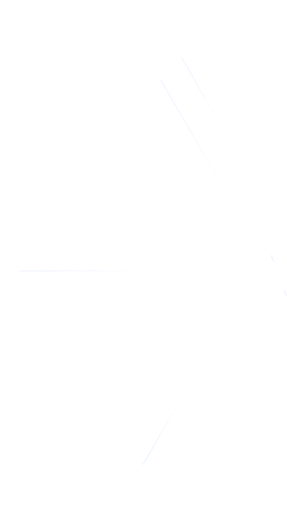
t = 0.00 s
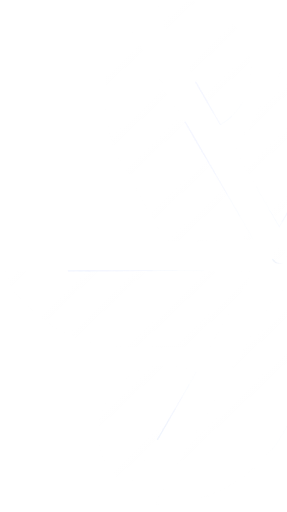
t = 5.50 s
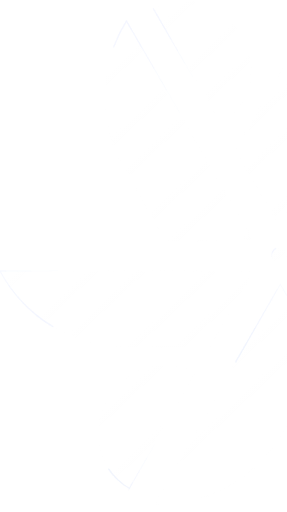
t = 7.00 s
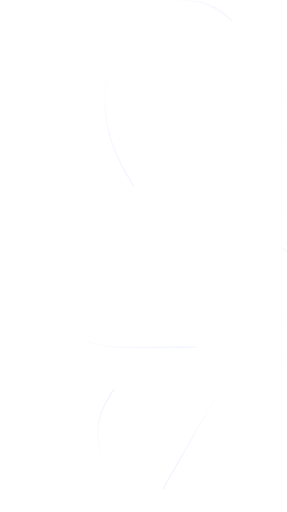
t = 8.50 s

The animated SVG that drew these frames (rendered in a browser with its animation timeline set to each time). Animation: 8 CSS @keyframes rules; frames cover the first 8.50 s, repeats indefinitely.

<svg width="311" height="554" viewBox="0 0 311 554" fill="none" xmlns="http://www.w3.org/2000/svg" xmlns:xlink="http://www.w3.org/1999/xlink">
<style>
.edge{fill:none;stroke-linecap:round;animation:6s linear infinite}
.t0{stroke:#FFFFFF;stroke-opacity:0.1137;stroke-width:2.0;stroke-dasharray:1.5 98.5;animation-name:r0}
@keyframes r0{from{stroke-dashoffset:1.5}to{stroke-dashoffset:-98.5}}
.t1{stroke:#EEF2FC;stroke-opacity:0.09887;stroke-width:1.83;stroke-dasharray:3.61 96.39;animation-name:r1}
@keyframes r1{from{stroke-dashoffset:3.61}to{stroke-dashoffset:-96.39}}
.t2{stroke:#DEE6F8;stroke-opacity:0.08405;stroke-width:1.66;stroke-dasharray:6.7 93.3;animation-name:r2}
@keyframes r2{from{stroke-dashoffset:6.7}to{stroke-dashoffset:-93.3}}
.t3{stroke:#CDD9F5;stroke-opacity:0.06916;stroke-width:1.49;stroke-dasharray:10.31 89.69;animation-name:r3}
@keyframes r3{from{stroke-dashoffset:10.31}to{stroke-dashoffset:-89.69}}
.t4{stroke:#BDCCF2;stroke-opacity:0.05434;stroke-width:1.31;stroke-dasharray:14.3 85.7;animation-name:r4}
@keyframes r4{from{stroke-dashoffset:14.3}to{stroke-dashoffset:-85.7}}
.t5{stroke:#ACBFEF;stroke-opacity:0.03945;stroke-width:1.14;stroke-dasharray:18.61 81.39;animation-name:r5}
@keyframes r5{from{stroke-dashoffset:18.61}to{stroke-dashoffset:-81.39}}
.t6{stroke:#9CB3EB;stroke-opacity:0.02464;stroke-width:0.97;stroke-dasharray:23.19 76.81;animation-name:r6}
@keyframes r6{from{stroke-dashoffset:23.19}to{stroke-dashoffset:-76.81}}
.t7{stroke:#8BA6E8;stroke-opacity:0.00975;stroke-width:0.8;stroke-dasharray:28.0 72.0;animation-name:r7}
@keyframes r7{from{stroke-dashoffset:28.0}to{stroke-dashoffset:-72.0}}
@media (prefers-reduced-motion:reduce){.edge{animation:none;stroke-opacity:0}}
</style>
<g clip-path="url(#clip0_372_250)">
<g opacity="0.4">
<use xlink:href="#stroke0_372_250" fill="url(#paint0_linear_372_250)"/>
<path d="M307.815 314.651L303.702 307.563L166.185 547.411C224.09 549.309 278.325 518.996 307.182 468.748L351.798 390.845L307.815 314.651Z" fill="url(#paint1_linear_372_250)"/>
<use xlink:href="#stroke1_372_250" fill="url(#paint2_linear_372_250)"/>
<path d="M338.573 291.488H330.409L469.382 530.514C499.948 481.278 500.897 419.196 471.786 369.075L426.601 291.425H338.636L338.573 291.488Z" fill="url(#paint3_linear_372_250)"/>
<use xlink:href="#stroke2_372_250" fill="url(#paint4_linear_372_250)"/>
<path d="M333.889 253.328L329.839 260.415L606.328 259.593C578.989 208.459 525.641 176.627 467.735 176.817L377.935 177.133L333.952 253.328H333.889Z" fill="url(#paint5_linear_372_250)"/>
<use xlink:href="#stroke3_372_250" fill="url(#paint6_linear_372_250)"/>
<path d="M298.512 238.266L302.626 245.354L440.143 5.50587C382.237 3.60733 328.003 33.9206 299.145 84.1684L254.53 162.071L298.512 238.266Z" fill="url(#paint7_linear_372_250)"/>
<use xlink:href="#stroke4_372_250" fill="url(#paint8_linear_372_250)"/>
<path d="M267.757 261.365H275.921L137.012 22.3394C106.445 71.5747 105.496 133.657 134.607 183.778L179.792 261.428H267.757V261.365Z" fill="url(#paint9_linear_372_250)"/>
<path d="M272.439 299.588L276.49 292.5L0 293.323C27.3389 344.457 80.6875 376.289 138.593 376.099L228.393 375.782L272.376 299.588H272.439Z" fill="url(#paint10_linear_372_250)"/>
<use xlink:href="#stroke5_372_250" fill="url(#paint11_linear_372_250)"/>
<mask id="stroke6_372_250" fill="white">
<use xlink:href="#stroke0_372_250"/>
<path d="M307.815 314.651L303.702 307.563L166.185 547.411C224.09 549.309 278.325 518.996 307.182 468.748L351.798 390.845L307.815 314.651Z"/>
<use xlink:href="#stroke1_372_250"/>
<path d="M338.573 291.488H330.409L469.382 530.514C499.948 481.278 500.897 419.196 471.786 369.075L426.601 291.425H338.636L338.573 291.488Z"/>
<use xlink:href="#stroke2_372_250"/>
<path d="M333.889 253.328L329.839 260.415L606.328 259.593C578.989 208.459 525.641 176.627 467.735 176.817L377.935 177.133L333.952 253.328H333.889Z"/>
<use xlink:href="#stroke3_372_250"/>
<path d="M298.512 238.266L302.626 245.354L440.143 5.50587C382.237 3.60733 328.003 33.9206 299.145 84.1684L254.53 162.071L298.512 238.266Z"/>
<use xlink:href="#stroke4_372_250"/>
<path d="M267.757 261.365H275.921L137.012 22.3394C106.445 71.5747 105.496 133.657 134.607 183.778L179.792 261.428H267.757V261.365Z"/>
<path d="M272.439 299.588L276.49 292.5L0 293.323C27.3389 344.457 80.6875 376.289 138.593 376.099L228.393 375.782L272.376 299.588H272.439Z"/>
<use xlink:href="#stroke5_372_250"/>
</mask>
<path d="M3.10065 261.364L2.60068 261.359L2.5955 261.864H3.10065V261.364ZM12.2769 227.38L11.8438 227.13L11.8436 227.131L12.2769 227.38ZM71.6376 192.953V192.453H71.6364L71.6376 192.953ZM3.10065 261.364L3.60062 261.369C3.72631 249.115 6.994 237.554 12.7101 227.63L12.2769 227.38L11.8436 227.131C6.04197 237.204 2.72813 248.932 2.60068 261.359L3.10065 261.364ZM12.2769 227.38L12.7099 227.63C24.459 207.273 46.3846 193.516 71.6389 193.453L71.6376 192.953L71.6364 192.453C46.0101 192.517 23.7631 206.479 11.8438 227.13L12.2769 227.38ZM71.6376 192.953V193.453H79.2318V192.953V192.453H71.6376V192.953ZM148.212 261.364V260.864H3.10065V261.364V261.864H148.212V261.364ZM307.815 314.651L308.681 314.151L308.68 314.149L307.815 314.651ZM303.702 307.563L304.567 307.061L303.696 305.562L302.834 307.066L303.702 307.563ZM166.185 547.411L165.317 546.913L164.49 548.356L166.152 548.41L166.185 547.411ZM307.182 468.748L308.049 469.246L308.05 469.245L307.182 468.748ZM351.798 390.845L352.666 391.342L352.951 390.843L352.664 390.345L351.798 390.845ZM440.143 543.866L440.635 544.737L443.948 542.866H440.143V543.866ZM346.609 518.743L347.473 518.239L347.472 518.237L346.609 518.743ZM342.749 512.161L341.884 512.664L341.886 512.667L342.749 512.161ZM366.923 418.563L366.552 417.635L366.478 417.665L366.409 417.706L366.923 418.563ZM367.493 418.184V417.184H366.958L366.661 417.629L367.493 418.184ZM367.556 418.184L368.422 417.684L368.134 417.184H367.556V418.184ZM440.08 543.866L439.214 544.366L439.503 544.866H440.08V543.866ZM338.573 291.488V292.488H338.987L339.28 292.195L338.573 291.488ZM330.409 291.488V290.488H328.671L329.545 291.991L330.409 291.488ZM469.382 530.514L468.517 531.016L469.353 532.455L470.231 531.041L469.382 530.514ZM471.786 369.075L472.651 368.573L472.651 368.572L471.786 369.075ZM426.601 291.425L427.466 290.922L427.176 290.425H426.601V291.425ZM338.636 291.425V290.425H338.222L337.929 290.718L338.636 291.425ZM603.228 291.552L604.227 291.562L604.238 290.552H603.228V291.552ZM594.051 325.535L594.917 326.035L594.918 326.034L594.051 325.535ZM534.691 359.962V360.962H534.693L534.691 359.962ZM527.096 359.962V358.962L527.091 358.962L527.096 359.962ZM458.117 292.248H457.117V292.256L457.117 292.265L458.117 292.248ZM458.117 291.552V290.552H457.117V291.552H458.117ZM333.889 253.328V252.328H333.309L333.021 252.831L333.889 253.328ZM329.839 260.415L328.97 259.919L328.113 261.421L329.842 261.415L329.839 260.415ZM606.328 259.593L606.331 260.593L607.994 260.588L607.21 259.121L606.328 259.593ZM467.735 176.817L467.732 175.817H467.732L467.735 176.817ZM377.935 177.133L377.931 176.133L377.356 176.135L377.069 176.633L377.935 177.133ZM333.952 253.328V254.328H334.53L334.818 253.828L333.952 253.328ZM466.281 24.1115H465.281V24.6829L465.773 24.973L466.281 24.1115ZM491.088 49.0455L490.222 49.5446L490.222 49.5454L491.088 49.0455ZM491.278 117.646L492.144 118.146L492.146 118.142L491.278 117.646ZM487.481 124.227L486.615 123.728L486.613 123.731L487.481 124.227ZM394.326 150.047L393.726 150.847L393.781 150.888L393.84 150.922L394.326 150.047ZM393.693 149.731L392.827 149.231L392.164 150.379L393.451 150.701L393.693 149.731ZM466.281 24.0482H467.281V20.3172L465.415 23.5481L466.281 24.0482ZM298.512 238.266L297.646 238.766L297.647 238.768L298.512 238.266ZM302.626 245.354L301.761 245.856L302.631 247.355L303.493 245.851L302.626 245.354ZM440.143 5.50587L441.01 6.00326L441.837 4.56089L440.175 4.5064L440.143 5.50587ZM299.145 84.1684L298.278 83.6703L298.277 83.6714L299.145 84.1684ZM254.53 162.071L253.662 161.574L253.376 162.073L253.663 162.571L254.53 162.071ZM166.185 9.04967L165.693 8.17891L164.814 8.67542L165.319 9.54979L166.185 9.04967ZM259.719 34.1736L258.855 34.6767L258.856 34.6795L259.719 34.1736ZM263.579 40.7551L264.444 40.2523L264.442 40.2492L263.579 40.7551ZM239.405 134.353L239.776 135.281L239.851 135.251L239.919 135.21L239.405 134.353ZM238.835 134.732V135.732H239.37L239.667 135.287L238.835 134.732ZM238.772 134.732L237.906 135.233L238.195 135.732H238.772V134.732ZM267.757 261.365V260.365H266.757V261.365H267.757ZM275.921 261.365V262.365H277.659L276.786 260.862L275.921 261.365ZM137.012 22.3394L137.876 21.8369L137.04 20.3979L136.162 21.812L137.012 22.3394ZM134.607 183.778L133.742 184.28L133.743 184.281L134.607 183.778ZM179.792 261.428L178.928 261.931L179.217 262.428H179.792V261.428ZM267.757 261.428V262.428H268.757V261.428H267.757ZM272.439 299.588V300.588H273.02L273.308 300.084L272.439 299.588ZM276.49 292.5L277.358 292.996L278.216 291.495L276.487 291.5L276.49 292.5ZM0 293.323L-0.00297541 292.323L-1.66596 292.328L-0.881869 293.794L0 293.323ZM138.593 376.099L138.596 377.099H138.596L138.593 376.099ZM228.393 375.782L228.397 376.782L228.972 376.78L229.259 376.282L228.393 375.782ZM272.376 299.588V298.588H271.799L271.51 299.088L272.376 299.588ZM140.049 528.805H141.049V528.233L140.557 527.943L140.049 528.805ZM115.242 503.871L116.108 503.371L116.108 503.371L115.242 503.871ZM115.052 435.27L114.186 434.77L114.184 434.774L115.052 435.27ZM118.849 428.689L119.715 429.188L119.717 429.185L118.849 428.689ZM212.003 402.869L212.603 402.069L212.549 402.028L212.489 401.995L212.003 402.869ZM212.636 403.185L213.502 403.685L214.166 402.537L212.879 402.215L212.636 403.185ZM140.049 528.868H139.049V532.599L140.915 529.368L140.049 528.868ZM311.802 276.427H310.802C310.802 280.684 307.39 284.097 303.132 284.097V285.097V286.097C308.494 286.097 312.802 281.789 312.802 276.427H311.802ZM303.132 285.097V284.097C298.875 284.097 295.462 280.684 295.462 276.427H294.462H293.462C293.462 281.789 297.77 286.097 303.132 286.097V285.097ZM294.462 276.427H295.462C295.462 272.169 298.875 268.757 303.132 268.757V267.757V266.757C297.77 266.757 293.462 271.065 293.462 276.427H294.462ZM303.132 267.757V268.757C307.39 268.757 310.802 272.169 310.802 276.427H311.802H312.802C312.802 271.065 308.494 266.757 303.132 266.757V267.757ZM307.815 314.651L308.68 314.149L304.567 307.061L303.702 307.563L302.837 308.065L306.95 315.153L307.815 314.651ZM303.702 307.563L302.834 307.066L165.317 546.913L166.185 547.411L167.052 547.908L304.569 308.06L303.702 307.563ZM166.185 547.411L166.152 548.41C224.428 550.321 279.008 519.814 308.049 469.246L307.182 468.748L306.315 468.25C277.641 518.178 223.752 548.298 166.217 546.411L166.185 547.411ZM307.182 468.748L308.05 469.245L352.666 391.342L351.798 390.845L350.93 390.348L306.315 468.251L307.182 468.748ZM351.798 390.845L352.664 390.345L308.681 314.151L307.815 314.651L306.949 315.151L350.932 391.345L351.798 390.845ZM440.143 543.866L439.652 542.996C429.043 548.986 417.505 551.916 406.096 551.916V552.916V553.916C417.85 553.916 429.727 550.897 440.635 544.737L440.143 543.866ZM406.096 552.916V551.916C382.769 551.916 360.07 539.879 347.473 518.239L346.609 518.743L345.745 519.246C358.715 541.526 382.087 553.916 406.096 553.916V552.916ZM346.609 518.743L347.472 518.237L343.611 511.655L342.749 512.161L341.886 512.667L345.746 519.248L346.609 518.743ZM342.749 512.161L343.613 511.658C324.967 479.605 335.63 438.506 367.438 419.421L366.923 418.563L366.409 417.706C333.667 437.351 322.686 479.661 341.884 512.664L342.749 512.161ZM366.923 418.563L367.295 419.492C367.442 419.433 367.639 419.354 367.816 419.241C368.033 419.103 368.193 418.937 368.325 418.738L367.493 418.184L366.661 417.629C366.658 417.633 366.667 417.619 366.688 417.598C366.71 417.576 366.73 417.561 366.742 417.554C366.751 417.548 366.746 417.553 366.712 417.568C366.677 417.584 366.629 417.604 366.552 417.635L366.923 418.563ZM367.493 418.184V419.184H367.556V418.184V417.184H367.493V418.184ZM367.556 418.184L366.69 418.683L439.214 544.366L440.08 543.866L440.946 543.367L368.422 417.684L367.556 418.184ZM440.08 543.866V544.866H440.143V543.866V542.866H440.08V543.866ZM338.573 291.488V290.488H330.409V291.488V292.488H338.573V291.488ZM330.409 291.488L329.545 291.991L468.517 531.016L469.382 530.514L470.246 530.011L331.274 290.986L330.409 291.488ZM469.382 530.514L470.231 531.041C500.992 481.492 501.948 419.014 472.651 368.573L471.786 369.075L470.922 369.577C499.847 419.378 498.904 481.064 468.532 529.986L469.382 530.514ZM471.786 369.075L472.651 368.572L427.466 290.922L426.601 291.425L425.737 291.928L470.922 369.578L471.786 369.075ZM426.601 291.425V290.425H338.636V291.425V292.425H426.601V291.425ZM338.636 291.425L337.929 290.718L337.865 290.782L338.573 291.488L339.28 292.195L339.343 292.132L338.636 291.425ZM603.228 291.552L602.228 291.541C602.103 303.71 598.858 315.186 593.185 325.036L594.051 325.535L594.918 326.034C600.762 315.887 604.099 304.074 604.227 291.562L603.228 291.552ZM594.051 325.535L593.185 325.035C581.521 345.245 559.756 358.9 534.688 358.962L534.691 359.962L534.693 360.962C560.505 360.898 582.913 346.834 594.917 326.035L594.051 325.535ZM534.691 359.962V358.962H527.096V359.962V360.962H534.691V359.962ZM527.096 359.962L527.091 358.962C490.052 359.149 459.74 329.341 459.116 292.231L458.117 292.248L457.117 292.265C457.759 330.463 488.959 361.155 527.102 360.962L527.096 359.962ZM458.117 292.248H459.117V291.552H458.117H457.117V292.248H458.117ZM458.117 291.552V292.552H603.228V291.552V290.552H458.117V291.552ZM333.889 253.328L333.021 252.831L328.97 259.919L329.839 260.415L330.707 260.912L334.757 253.824L333.889 253.328ZM329.839 260.415L329.842 261.415L606.331 260.593L606.328 259.593L606.325 258.593L329.836 259.415L329.839 260.415ZM606.328 259.593L607.21 259.121C579.697 207.661 526.008 175.626 467.732 175.817L467.735 176.817L467.739 177.817C525.274 177.628 578.282 209.257 605.446 260.064L606.328 259.593ZM467.735 176.817L467.732 175.817L377.931 176.133L377.935 177.133L377.938 178.133L467.739 177.817L467.735 176.817ZM377.935 177.133L377.069 176.633L333.086 252.828L333.952 253.328L334.818 253.828L378.801 177.633L377.935 177.133ZM333.952 253.328V252.328H333.889V253.328V254.328H333.952V253.328ZM466.281 24.1115L465.773 24.973C476.255 31.1499 484.548 39.6947 490.222 49.5446L491.088 49.0455L491.955 48.5464C486.11 38.3985 477.57 29.6034 466.788 23.2499L466.281 24.1115ZM491.088 49.0455L490.222 49.5454C501.886 69.7549 502.819 95.4485 490.41 117.149L491.278 117.646L492.146 118.142C504.924 95.7972 503.958 69.3444 491.954 48.5457L491.088 49.0455ZM491.278 117.646L490.412 117.146L486.615 123.728L487.481 124.227L488.347 124.727L492.144 118.146L491.278 117.646ZM487.481 124.227L486.613 123.731C468.218 155.907 427.245 167.199 394.812 149.173L394.326 150.047L393.84 150.922C427.223 169.475 469.406 157.857 488.349 124.724L487.481 124.227ZM394.326 150.047L394.926 149.247C394.783 149.14 394.632 149.035 394.457 148.947C394.274 148.856 394.103 148.803 393.936 148.761L393.693 149.731L393.451 150.701C393.537 150.723 393.556 150.733 393.563 150.736C393.578 150.744 393.617 150.765 393.726 150.847L394.326 150.047ZM393.693 149.731L394.559 150.231L467.147 24.5483L466.281 24.0482L465.415 23.5481L392.827 149.231L393.693 149.731ZM466.281 24.0482H465.281V24.1115H466.281H467.281V24.0482H466.281ZM298.512 238.266L297.647 238.768L301.761 245.856L302.626 245.354L303.491 244.852L299.377 237.764L298.512 238.266ZM302.626 245.354L303.493 245.851L441.01 6.00326L440.143 5.50587L439.275 5.00847L301.758 244.856L302.626 245.354ZM440.143 5.50587L440.175 4.5064C381.899 2.59571 327.319 33.1029 298.278 83.6703L299.145 84.1684L300.012 84.6664C328.686 34.7383 382.575 4.61895 440.11 6.50533L440.143 5.50587ZM299.145 84.1684L298.277 83.6714L253.662 161.574L254.53 162.071L255.397 162.568L300.013 84.6653L299.145 84.1684ZM254.53 162.071L253.663 162.571L297.646 238.766L298.512 238.266L299.378 237.766L255.396 161.572L254.53 162.071ZM166.185 9.04967L166.676 9.92042C177.285 3.92988 188.823 1 200.232 1V0V-1C188.478 -1 176.601 2.01885 165.693 8.17891L166.185 9.04967ZM200.232 0V1C223.559 1 246.258 13.0374 258.855 34.6767L259.719 34.1736L260.583 33.6705C247.613 11.3903 224.241 -1 200.232 -1V0ZM259.719 34.1736L258.856 34.6795L262.717 41.2611L263.579 40.7551L264.442 40.2492L260.582 33.6676L259.719 34.1736ZM263.579 40.7551L262.715 41.258C281.361 73.3111 270.698 114.41 238.89 133.495L239.405 134.353L239.919 135.21C272.661 115.565 283.642 73.2555 264.444 40.2523L263.579 40.7551ZM239.405 134.353L239.033 133.424C238.886 133.483 238.69 133.562 238.512 133.675C238.296 133.813 238.135 133.979 238.003 134.178L238.835 134.732L239.667 135.287C239.67 135.283 239.661 135.297 239.64 135.318C239.618 135.34 239.598 135.355 239.586 135.363C239.577 135.368 239.582 135.364 239.616 135.348C239.651 135.332 239.699 135.312 239.776 135.281L239.405 134.353ZM238.835 134.732V133.732H238.772V134.732V135.732H238.835V134.732ZM238.772 134.732L239.638 134.232L167.051 8.54954L166.185 9.04967L165.319 9.54979L237.906 135.233L238.772 134.732ZM267.757 261.365V262.365H275.921V261.365V260.365H267.757V261.365ZM275.921 261.365L276.786 260.862L137.876 21.8369L137.012 22.3394L136.147 22.8419L275.056 261.867L275.921 261.365ZM137.012 22.3394L136.162 21.812C105.401 71.3609 104.446 133.839 133.742 184.28L134.607 183.778L135.472 183.276C106.547 133.474 107.49 71.7885 137.861 22.8668L137.012 22.3394ZM134.607 183.778L133.743 184.281L178.928 261.931L179.792 261.428L180.656 260.925L135.471 183.275L134.607 183.778ZM179.792 261.428V262.428H267.757V261.428V260.428H179.792V261.428ZM267.757 261.428H268.757V261.365H267.757H266.757V261.428H267.757ZM272.439 299.588L273.308 300.084L277.358 292.996L276.49 292.5L275.621 292.004L271.571 299.092L272.439 299.588ZM276.49 292.5L276.487 291.5L-0.00297541 292.323L0 293.323L0.00297541 294.323L276.492 293.5L276.49 292.5ZM0 293.323L-0.881869 293.794C26.6315 345.254 80.3207 377.29 138.596 377.099L138.593 376.099L138.589 375.099C81.0544 375.287 28.0462 343.659 0.881869 292.851L0 293.323ZM138.593 376.099L138.596 377.099L228.397 376.782L228.393 375.782L228.39 374.782L138.589 375.099L138.593 376.099ZM228.393 375.782L229.259 376.282L273.242 300.088L272.376 299.588L271.51 299.088L227.527 375.282L228.393 375.782ZM272.376 299.588V300.588H272.439V299.588V298.588H272.376V299.588ZM140.049 528.805L140.557 527.943C130.075 521.766 121.781 513.221 116.108 503.371L115.242 503.871L114.375 504.37C120.22 514.518 128.76 523.313 139.541 529.666L140.049 528.805ZM115.242 503.871L116.108 503.371C104.444 483.161 103.51 457.467 115.92 435.767L115.052 435.27L114.184 434.774C101.406 457.119 102.371 483.572 114.376 504.37L115.242 503.871ZM115.052 435.27L115.918 435.77L119.715 429.188L118.849 428.689L117.983 428.189L114.186 434.77L115.052 435.27ZM118.849 428.689L119.717 429.185C138.112 397.009 179.085 385.717 211.518 403.743L212.003 402.869L212.489 401.995C179.106 383.441 136.923 395.059 117.981 428.192L118.849 428.689ZM212.003 402.869L211.403 403.669C211.547 403.776 211.698 403.881 211.873 403.969C212.056 404.06 212.226 404.113 212.394 404.155L212.636 403.185L212.879 402.215C212.793 402.193 212.774 402.183 212.767 402.18C212.752 402.172 212.713 402.151 212.603 402.069L212.003 402.869ZM212.636 403.185L211.77 402.685L139.183 528.368L140.049 528.868L140.915 529.368L213.502 403.685L212.636 403.185ZM140.049 528.868H141.049V528.805H140.049H139.049V528.868H140.049Z" fill="url(#paint12_linear_372_250)" mask="url(#stroke6_372_250)"/>
</g>
<path opacity="0.4" d="M606.328 259.593C578.989 208.459 525.641 176.627 467.735 176.817L377.935 177.133M491.088 49.0455C502.922 69.5497 503.871 95.6228 491.278 117.646L487.481 124.227M302.626 245.354L298.512 238.266L254.529 162.071L299.145 84.1684M166.185 9.04967C176.943 2.97437 188.651 0 200.232 0C223.9 0 246.936 12.2139 259.719 34.1736L263.579 40.7551C282.501 73.2833 271.68 114.988 239.405 134.353C239.088 134.479 238.962 134.543 238.835 134.732H238.772L166.185 9.04967ZM267.757 261.365H275.921L137.012 22.3394C106.445 71.5746 105.496 133.657 134.607 183.778L179.792 261.428H267.757V261.365ZM3.10059 261.364C3.22715 249.023 6.51792 237.379 12.2768 227.38C24.111 206.876 46.1973 193.017 71.6376 192.953H79.2317C116.823 192.763 147.579 223.013 148.212 260.668C148.212 260.984 148.212 261.174 148.212 261.364H3.10059Z" stroke="url(#paint13_linear_372_250)"/>
</g>
<g clip-path="url(#clip0_372_250)">
<use href="#edge0" class="edge t7" style="animation-delay:-0.00s"/>
<use href="#edge0" class="edge t6" style="animation-delay:-0.00s"/>
<use href="#edge0" class="edge t5" style="animation-delay:-0.00s"/>
<use href="#edge0" class="edge t4" style="animation-delay:-0.00s"/>
<use href="#edge0" class="edge t3" style="animation-delay:-0.00s"/>
<use href="#edge0" class="edge t2" style="animation-delay:-0.00s"/>
<use href="#edge0" class="edge t1" style="animation-delay:-0.00s"/>
<use href="#edge0" class="edge t0" style="animation-delay:-0.00s"/>
<use href="#edge1" class="edge t7" style="animation-delay:-0.50s"/>
<use href="#edge1" class="edge t6" style="animation-delay:-0.50s"/>
<use href="#edge1" class="edge t5" style="animation-delay:-0.50s"/>
<use href="#edge1" class="edge t4" style="animation-delay:-0.50s"/>
<use href="#edge1" class="edge t3" style="animation-delay:-0.50s"/>
<use href="#edge1" class="edge t2" style="animation-delay:-0.50s"/>
<use href="#edge1" class="edge t1" style="animation-delay:-0.50s"/>
<use href="#edge1" class="edge t0" style="animation-delay:-0.50s"/>
<use href="#edge2" class="edge t7" style="animation-delay:-1.00s"/>
<use href="#edge2" class="edge t6" style="animation-delay:-1.00s"/>
<use href="#edge2" class="edge t5" style="animation-delay:-1.00s"/>
<use href="#edge2" class="edge t4" style="animation-delay:-1.00s"/>
<use href="#edge2" class="edge t3" style="animation-delay:-1.00s"/>
<use href="#edge2" class="edge t2" style="animation-delay:-1.00s"/>
<use href="#edge2" class="edge t1" style="animation-delay:-1.00s"/>
<use href="#edge2" class="edge t0" style="animation-delay:-1.00s"/>
<use href="#edge3" class="edge t7" style="animation-delay:-1.50s"/>
<use href="#edge3" class="edge t6" style="animation-delay:-1.50s"/>
<use href="#edge3" class="edge t5" style="animation-delay:-1.50s"/>
<use href="#edge3" class="edge t4" style="animation-delay:-1.50s"/>
<use href="#edge3" class="edge t3" style="animation-delay:-1.50s"/>
<use href="#edge3" class="edge t2" style="animation-delay:-1.50s"/>
<use href="#edge3" class="edge t1" style="animation-delay:-1.50s"/>
<use href="#edge3" class="edge t0" style="animation-delay:-1.50s"/>
<use href="#edge4" class="edge t7" style="animation-delay:-2.00s"/>
<use href="#edge4" class="edge t6" style="animation-delay:-2.00s"/>
<use href="#edge4" class="edge t5" style="animation-delay:-2.00s"/>
<use href="#edge4" class="edge t4" style="animation-delay:-2.00s"/>
<use href="#edge4" class="edge t3" style="animation-delay:-2.00s"/>
<use href="#edge4" class="edge t2" style="animation-delay:-2.00s"/>
<use href="#edge4" class="edge t1" style="animation-delay:-2.00s"/>
<use href="#edge4" class="edge t0" style="animation-delay:-2.00s"/>
<use href="#edge5" class="edge t7" style="animation-delay:-2.50s"/>
<use href="#edge5" class="edge t6" style="animation-delay:-2.50s"/>
<use href="#edge5" class="edge t5" style="animation-delay:-2.50s"/>
<use href="#edge5" class="edge t4" style="animation-delay:-2.50s"/>
<use href="#edge5" class="edge t3" style="animation-delay:-2.50s"/>
<use href="#edge5" class="edge t2" style="animation-delay:-2.50s"/>
<use href="#edge5" class="edge t1" style="animation-delay:-2.50s"/>
<use href="#edge5" class="edge t0" style="animation-delay:-2.50s"/>
<use href="#edge6" class="edge t7" style="animation-delay:-3.00s"/>
<use href="#edge6" class="edge t6" style="animation-delay:-3.00s"/>
<use href="#edge6" class="edge t5" style="animation-delay:-3.00s"/>
<use href="#edge6" class="edge t4" style="animation-delay:-3.00s"/>
<use href="#edge6" class="edge t3" style="animation-delay:-3.00s"/>
<use href="#edge6" class="edge t2" style="animation-delay:-3.00s"/>
<use href="#edge6" class="edge t1" style="animation-delay:-3.00s"/>
<use href="#edge6" class="edge t0" style="animation-delay:-3.00s"/>
<use href="#edge7" class="edge t7" style="animation-delay:-3.50s"/>
<use href="#edge7" class="edge t6" style="animation-delay:-3.50s"/>
<use href="#edge7" class="edge t5" style="animation-delay:-3.50s"/>
<use href="#edge7" class="edge t4" style="animation-delay:-3.50s"/>
<use href="#edge7" class="edge t3" style="animation-delay:-3.50s"/>
<use href="#edge7" class="edge t2" style="animation-delay:-3.50s"/>
<use href="#edge7" class="edge t1" style="animation-delay:-3.50s"/>
<use href="#edge7" class="edge t0" style="animation-delay:-3.50s"/>
<use href="#edge8" class="edge t7" style="animation-delay:-4.00s"/>
<use href="#edge8" class="edge t6" style="animation-delay:-4.00s"/>
<use href="#edge8" class="edge t5" style="animation-delay:-4.00s"/>
<use href="#edge8" class="edge t4" style="animation-delay:-4.00s"/>
<use href="#edge8" class="edge t3" style="animation-delay:-4.00s"/>
<use href="#edge8" class="edge t2" style="animation-delay:-4.00s"/>
<use href="#edge8" class="edge t1" style="animation-delay:-4.00s"/>
<use href="#edge8" class="edge t0" style="animation-delay:-4.00s"/>
<use href="#edge9" class="edge t7" style="animation-delay:-4.50s"/>
<use href="#edge9" class="edge t6" style="animation-delay:-4.50s"/>
<use href="#edge9" class="edge t5" style="animation-delay:-4.50s"/>
<use href="#edge9" class="edge t4" style="animation-delay:-4.50s"/>
<use href="#edge9" class="edge t3" style="animation-delay:-4.50s"/>
<use href="#edge9" class="edge t2" style="animation-delay:-4.50s"/>
<use href="#edge9" class="edge t1" style="animation-delay:-4.50s"/>
<use href="#edge9" class="edge t0" style="animation-delay:-4.50s"/>
<use href="#edge10" class="edge t7" style="animation-delay:-5.00s"/>
<use href="#edge10" class="edge t6" style="animation-delay:-5.00s"/>
<use href="#edge10" class="edge t5" style="animation-delay:-5.00s"/>
<use href="#edge10" class="edge t4" style="animation-delay:-5.00s"/>
<use href="#edge10" class="edge t3" style="animation-delay:-5.00s"/>
<use href="#edge10" class="edge t2" style="animation-delay:-5.00s"/>
<use href="#edge10" class="edge t1" style="animation-delay:-5.00s"/>
<use href="#edge10" class="edge t0" style="animation-delay:-5.00s"/>
<use href="#edge11" class="edge t7" style="animation-delay:-5.50s"/>
<use href="#edge11" class="edge t6" style="animation-delay:-5.50s"/>
<use href="#edge11" class="edge t5" style="animation-delay:-5.50s"/>
<use href="#edge11" class="edge t4" style="animation-delay:-5.50s"/>
<use href="#edge11" class="edge t3" style="animation-delay:-5.50s"/>
<use href="#edge11" class="edge t2" style="animation-delay:-5.50s"/>
<use href="#edge11" class="edge t1" style="animation-delay:-5.50s"/>
<use href="#edge11" class="edge t0" style="animation-delay:-5.50s"/>
</g>
<defs>
<path id="edge0" pathLength="100" d="M307.815 314.651L303.702 307.563L166.185 547.411C224.09 549.309 278.325 518.996 307.182 468.748L351.798 390.845L307.815 314.651Z"/>
<path id="edge1" pathLength="100" d="M338.573 291.488H330.409L469.382 530.514C499.948 481.278 500.897 419.196 471.786 369.075L426.601 291.425H338.636L338.573 291.488Z"/>
<path id="edge2" pathLength="100" d="M333.889 253.328L329.839 260.415L606.328 259.593C578.989 208.459 525.641 176.627 467.735 176.817L377.935 177.133L333.952 253.328H333.889Z"/>
<path id="edge3" pathLength="100" d="M298.512 238.266L302.626 245.354L440.143 5.50587C382.237 3.60733 328.003 33.9206 299.145 84.1684L254.53 162.071L298.512 238.266Z"/>
<path id="edge4" pathLength="100" d="M267.757 261.365H275.921L137.012 22.3394C106.445 71.5747 105.496 133.657 134.607 183.778L179.792 261.428H267.757V261.365Z"/>
<path id="edge5" pathLength="100" d="M272.439 299.588L276.49 292.5L0 293.323C27.3389 344.457 80.6875 376.289 138.593 376.099L228.393 375.782L272.376 299.588H272.439Z"/>
<path id="edge6" pathLength="100" d="M311.802 276.427C311.802 281.236 307.942 285.097 303.132 285.097C298.323 285.097 294.462 281.236 294.462 276.427C294.462 271.617 298.323 267.757 303.132 267.757C307.942 267.757 311.802 271.617 311.802 276.427Z"/>
<path id="edge7" pathLength="100" d="M440.143 543.866C429.385 549.942 417.677 552.916 406.096 552.916C382.428 552.916 359.392 540.702 346.609 518.743L342.749 512.161C323.827 479.633 334.648 437.928 366.923 418.563C367.24 418.437 367.366 418.373 367.493 418.184H367.556L440.08 543.866H440.143Z"/>
<path id="edge8" pathLength="100" d="M603.228 291.552C603.101 303.892 599.81 315.536 594.051 325.535C582.217 346.039 560.131 359.899 534.691 359.962H527.096C489.506 360.152 458.749 329.902 458.117 292.248C458.117 291.931 458.117 291.741 458.117 291.552H603.228Z"/>
<path id="edge9" pathLength="100" d="M466.281 24.1115C476.912 30.3766 485.329 39.0466 491.088 49.0455C502.922 69.5497 503.871 95.6228 491.278 117.646L487.481 124.227C468.812 156.882 427.234 168.337 394.326 150.047C394.073 149.858 393.947 149.794 393.693 149.731L466.281 24.0482V24.1115Z"/>
<path id="edge10" pathLength="100" d="M166.185 9.04967C176.943 2.97437 188.651 0 200.232 0C223.9 0 246.936 12.2139 259.719 34.1736L263.579 40.7551C282.501 73.2833 271.68 114.988 239.405 134.353C239.088 134.479 238.962 134.543 238.835 134.732H238.772L166.185 9.04967Z"/>
<path id="edge11" pathLength="100" d="M140.049 528.805C129.417 522.539 121.001 513.869 115.242 503.871C103.407 483.366 102.458 457.293 115.052 435.27L118.849 428.689C137.518 396.034 179.096 384.579 212.003 402.869C212.257 403.058 212.383 403.122 212.636 403.185L140.049 528.868V528.805Z"/>
<linearGradient id="paint0_linear_372_250" x1="100.666" y1="21.3122" x2="408.559" y2="348.703" gradientUnits="userSpaceOnUse">
<stop stop-color="white" stop-opacity="0.2"/>
<stop offset="1" stop-color="white" stop-opacity="0.1"/>
</linearGradient>
<linearGradient id="paint1_linear_372_250" x1="100.666" y1="21.3122" x2="408.559" y2="348.703" gradientUnits="userSpaceOnUse">
<stop stop-color="white" stop-opacity="0.2"/>
<stop offset="1" stop-color="white" stop-opacity="0.1"/>
</linearGradient>
<linearGradient id="paint2_linear_372_250" x1="100.666" y1="21.3122" x2="408.559" y2="348.703" gradientUnits="userSpaceOnUse">
<stop stop-color="white" stop-opacity="0.2"/>
<stop offset="1" stop-color="white" stop-opacity="0.1"/>
</linearGradient>
<linearGradient id="paint3_linear_372_250" x1="100.666" y1="21.3122" x2="408.559" y2="348.703" gradientUnits="userSpaceOnUse">
<stop stop-color="white" stop-opacity="0.2"/>
<stop offset="1" stop-color="white" stop-opacity="0.1"/>
</linearGradient>
<linearGradient id="paint4_linear_372_250" x1="100.666" y1="21.3122" x2="408.559" y2="348.703" gradientUnits="userSpaceOnUse">
<stop stop-color="white" stop-opacity="0.2"/>
<stop offset="1" stop-color="white" stop-opacity="0.1"/>
</linearGradient>
<linearGradient id="paint5_linear_372_250" x1="100.666" y1="21.3122" x2="408.559" y2="348.703" gradientUnits="userSpaceOnUse">
<stop stop-color="white" stop-opacity="0.2"/>
<stop offset="1" stop-color="white" stop-opacity="0.1"/>
</linearGradient>
<linearGradient id="paint6_linear_372_250" x1="100.666" y1="21.3122" x2="408.559" y2="348.703" gradientUnits="userSpaceOnUse">
<stop stop-color="white" stop-opacity="0.2"/>
<stop offset="1" stop-color="white" stop-opacity="0.1"/>
</linearGradient>
<linearGradient id="paint7_linear_372_250" x1="100.666" y1="21.3122" x2="408.559" y2="348.703" gradientUnits="userSpaceOnUse">
<stop stop-color="white" stop-opacity="0.2"/>
<stop offset="1" stop-color="white" stop-opacity="0.1"/>
</linearGradient>
<linearGradient id="paint8_linear_372_250" x1="100.666" y1="21.3122" x2="408.559" y2="348.703" gradientUnits="userSpaceOnUse">
<stop stop-color="white" stop-opacity="0.2"/>
<stop offset="1" stop-color="white" stop-opacity="0.1"/>
</linearGradient>
<linearGradient id="paint9_linear_372_250" x1="100.666" y1="21.3122" x2="408.559" y2="348.703" gradientUnits="userSpaceOnUse">
<stop stop-color="white" stop-opacity="0.2"/>
<stop offset="1" stop-color="white" stop-opacity="0.1"/>
</linearGradient>
<linearGradient id="paint10_linear_372_250" x1="100.666" y1="21.3122" x2="408.559" y2="348.703" gradientUnits="userSpaceOnUse">
<stop stop-color="white" stop-opacity="0.2"/>
<stop offset="1" stop-color="white" stop-opacity="0.1"/>
</linearGradient>
<linearGradient id="paint11_linear_372_250" x1="100.666" y1="21.3122" x2="408.559" y2="348.703" gradientUnits="userSpaceOnUse">
<stop stop-color="white" stop-opacity="0.2"/>
<stop offset="1" stop-color="white" stop-opacity="0.1"/>
</linearGradient>
<linearGradient id="paint12_linear_372_250" x1="230.766" y1="53.1608" x2="318.965" y2="222.711" gradientUnits="userSpaceOnUse">
<stop stop-color="white" stop-opacity="0"/>
<stop offset="0.342064" stop-color="white"/>
<stop offset="0.6855" stop-color="white" stop-opacity="0"/>
<stop offset="1" stop-color="white" stop-opacity="0.2"/>
</linearGradient>
<linearGradient id="paint13_linear_372_250" x1="175.189" y1="55.5772" x2="217.073" y2="125.25" gradientUnits="userSpaceOnUse">
<stop stop-color="white" stop-opacity="0"/>
<stop offset="0.342064" stop-color="white"/>
<stop offset="0.6855" stop-color="white"/>
<stop offset="1" stop-color="white" stop-opacity="0.2"/>
</linearGradient>
<clipPath id="clip0_372_250">
<rect width="311" height="553.08" fill="white"/>
</clipPath>
<path id="stroke0_372_250" d="M311.802 276.427C311.802 281.236 307.942 285.097 303.132 285.097C298.323 285.097 294.462 281.236 294.462 276.427C294.462 271.617 298.323 267.757 303.132 267.757C307.942 267.757 311.802 271.617 311.802 276.427Z"/>
<path id="stroke1_372_250" d="M440.143 543.866C429.385 549.942 417.677 552.916 406.096 552.916C382.428 552.916 359.392 540.702 346.609 518.743L342.749 512.161C323.827 479.633 334.648 437.928 366.923 418.563C367.24 418.437 367.366 418.373 367.493 418.184H367.556L440.08 543.866H440.143Z"/>
<path id="stroke2_372_250" d="M603.228 291.552C603.101 303.892 599.81 315.536 594.051 325.535C582.217 346.039 560.131 359.899 534.691 359.962H527.096C489.506 360.152 458.749 329.902 458.117 292.248C458.117 291.931 458.117 291.741 458.117 291.552H603.228Z"/>
<path id="stroke3_372_250" d="M466.281 24.1115C476.912 30.3766 485.329 39.0466 491.088 49.0455C502.922 69.5497 503.871 95.6228 491.278 117.646L487.481 124.227C468.812 156.882 427.234 168.337 394.326 150.047C394.073 149.858 393.947 149.794 393.693 149.731L466.281 24.0482V24.1115Z"/>
<path id="stroke4_372_250" d="M166.185 9.04967C176.943 2.97437 188.651 0 200.232 0C223.9 0 246.936 12.2139 259.719 34.1736L263.579 40.7551C282.501 73.2833 271.68 114.988 239.405 134.353C239.088 134.479 238.962 134.543 238.835 134.732H238.772L166.185 9.04967Z"/>
<path id="stroke5_372_250" d="M140.049 528.805C129.417 522.539 121.001 513.869 115.242 503.871C103.407 483.366 102.458 457.293 115.052 435.27L118.849 428.689C137.518 396.034 179.096 384.579 212.003 402.869C212.257 403.058 212.383 403.122 212.636 403.185L140.049 528.868V528.805Z"/>
</defs>
</svg>
